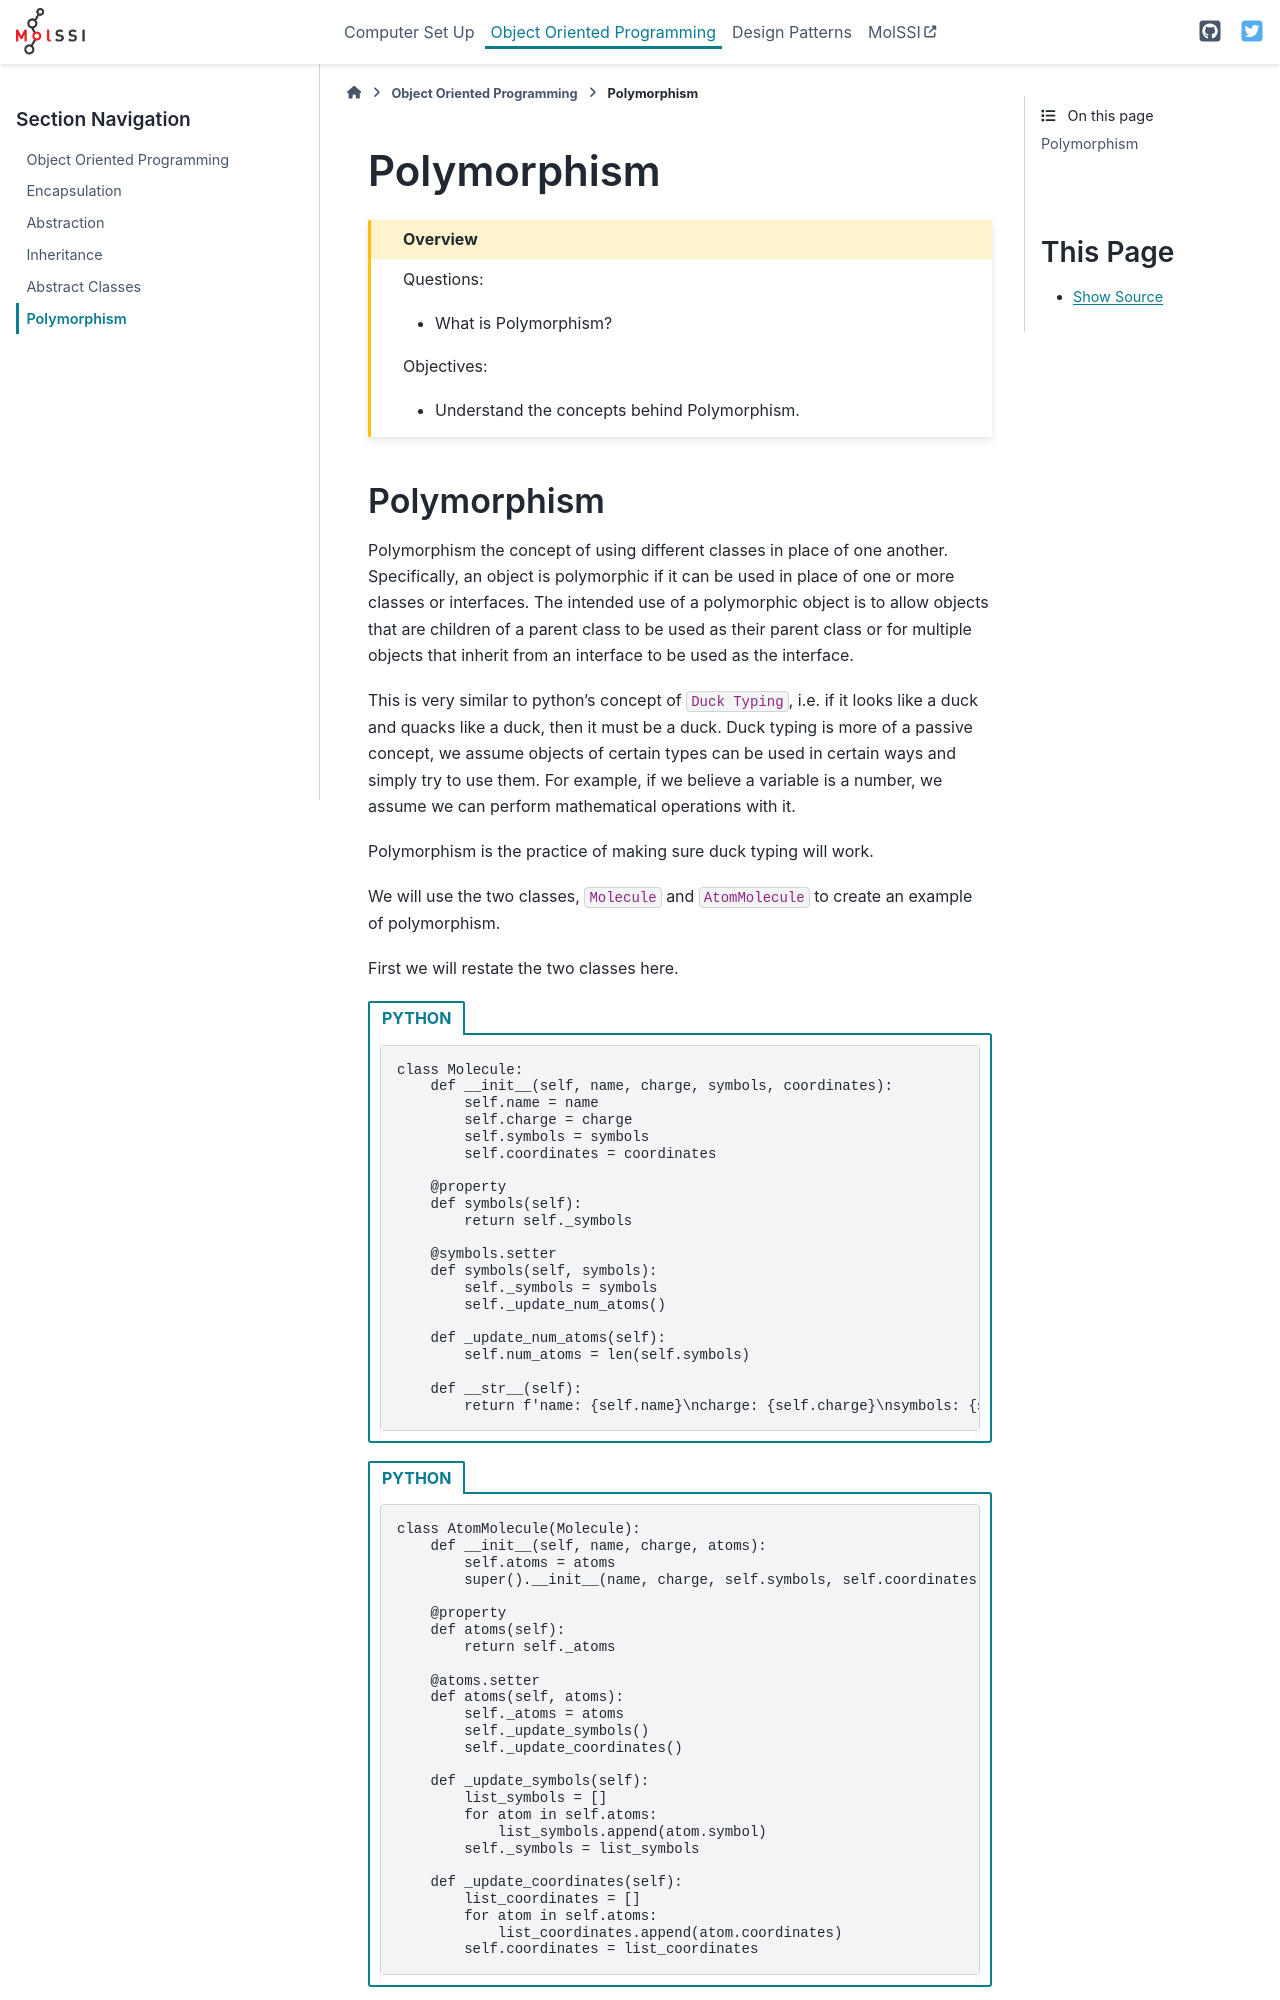

repository: MolSSI-Education/oop_and_design_patterns · page: 06-Polymorphism.html · generator: sphinx

# Polymorphism

````{admonition} Overview
:class: overview

Questions:
- What is Polymorphism?

Objectives:
- Understand the concepts behind Polymorphism.
````


## Polymorphism
Polymorphism the concept of using different classes in place of one another.
Specifically, an object is polymorphic if it can be used in place of one or more classes or interfaces.
The intended use of a polymorphic object is to allow objects that are children of a parent class to be used as their parent class or for multiple objects that inherit from an interface to be used as the interface.

This is very similar to python's concept of `Duck Typing`, i.e. if it looks like a duck and quacks like a duck, then it must be a duck.
Duck typing is more of a passive concept, we assume objects of certain types can be used in certain ways and simply try to use them. For example, if we believe a variable is a number, we assume we can perform mathematical operations with it.

Polymorphism is the practice of making sure duck typing will work.

We will use the two classes, `Molecule` and `AtomMolecule` to create an example of polymorphism.

First we will restate the two classes here.
````{tab-set-code} 

```{code-block} python
class Molecule:
    def __init__(self, name, charge, symbols, coordinates):
        self.name = name
        self.charge = charge
        self.symbols = symbols
        self.coordinates = coordinates

    @property
    def symbols(self):
        return self._symbols
        
    @symbols.setter
    def symbols(self, symbols):
        self._symbols = symbols
        self._update_num_atoms()

    def _update_num_atoms(self):
        self.num_atoms = len(self.symbols)

    def __str__(self):
        return f'name: {self.name}\ncharge: {self.charge}\nsymbols: {self.symbols}\ncoordinates: {self.coordinates}\nnumber of atoms: {self.num_atoms}'
```
````

````{tab-set-code} 

```{code-block} python
class AtomMolecule(Molecule):
    def __init__(self, name, charge, atoms):
        self.atoms = atoms
        super().__init__(name, charge, self.symbols, self.coordinates)

    @property
    def atoms(self):
        return self._atoms

    @atoms.setter
    def atoms(self, atoms):
        self._atoms = atoms
        self._update_symbols()
        self._update_coordinates()

    def _update_symbols(self):
        list_symbols = []
        for atom in self.atoms:
            list_symbols.append(atom.symbol)
        self._symbols = list_symbols
